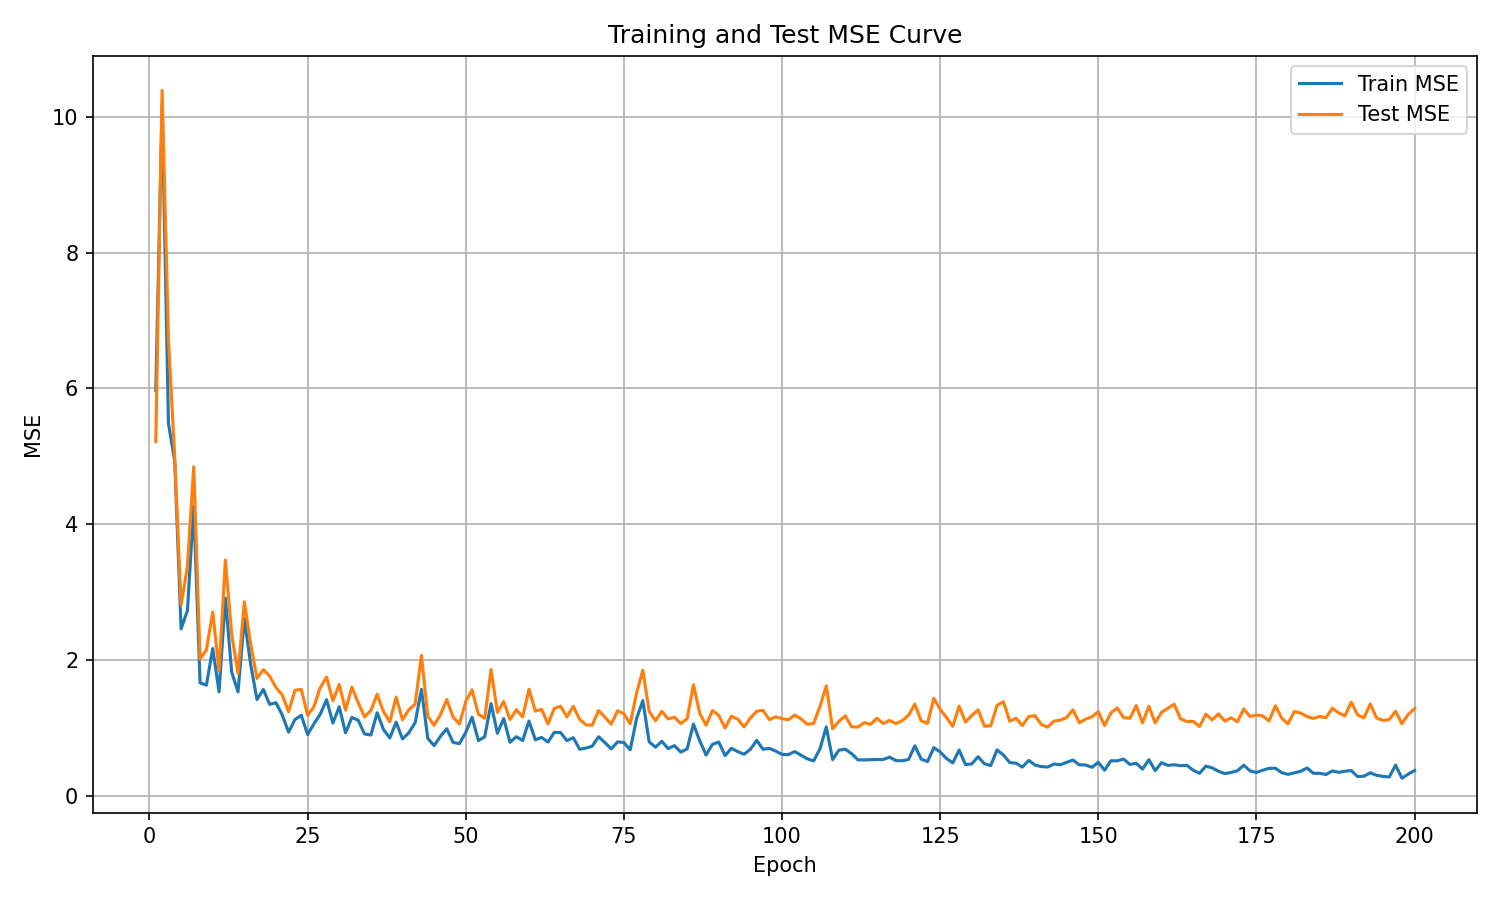

Data behind this chart, as committed beside it:
epoch, train_mse, test_mse
1, 5.969, 5.217
2, 10.19, 10.39
3, 5.489, 6.735
4, 4.919, 4.975
5, 2.457, 2.807
6, 2.726, 3.376
7, 4.269, 4.847
8, 1.66, 2.012
9, 1.628, 2.146
10, 2.167, 2.704
11, 1.531, 1.843
12, 2.912, 3.471
13, 1.818, 2.376
14, 1.527, 1.799
15, 2.611, 2.856
16, 1.934, 2.233
17, 1.416, 1.727
18, 1.565, 1.856
19, 1.345, 1.761
20, 1.368, 1.593
21, 1.185, 1.48
22, 0.9343, 1.237
23, 1.12, 1.55
24, 1.183, 1.566
25, 0.8994, 1.183
26, 1.058, 1.31
27, 1.199, 1.593
28, 1.413, 1.746
29, 1.069, 1.397
30, 1.308, 1.636
31, 0.925, 1.26
32, 1.153, 1.597
33, 1.109, 1.37
34, 0.9088, 1.159
35, 0.8924, 1.254
36, 1.222, 1.493
37, 0.9723, 1.235
38, 0.8494, 1.089
39, 1.082, 1.451
40, 0.8344, 1.117
41, 0.9255, 1.265
42, 1.074, 1.348
43, 1.566, 2.064
44, 0.8413, 1.172
45, 0.7359, 1.034
46, 0.8725, 1.193
47, 0.9848, 1.415
48, 0.7839, 1.157
49, 0.7649, 1.054
50, 0.9318, 1.386
51, 1.155, 1.56
52, 0.8107, 1.198
53, 0.8665, 1.139
54, 1.356, 1.857
55, 0.9188, 1.226
56, 1.135, 1.386
57, 0.7859, 1.121
58, 0.8676, 1.266
59, 0.8113, 1.16
60, 1.098, 1.567
... 140 more rows
